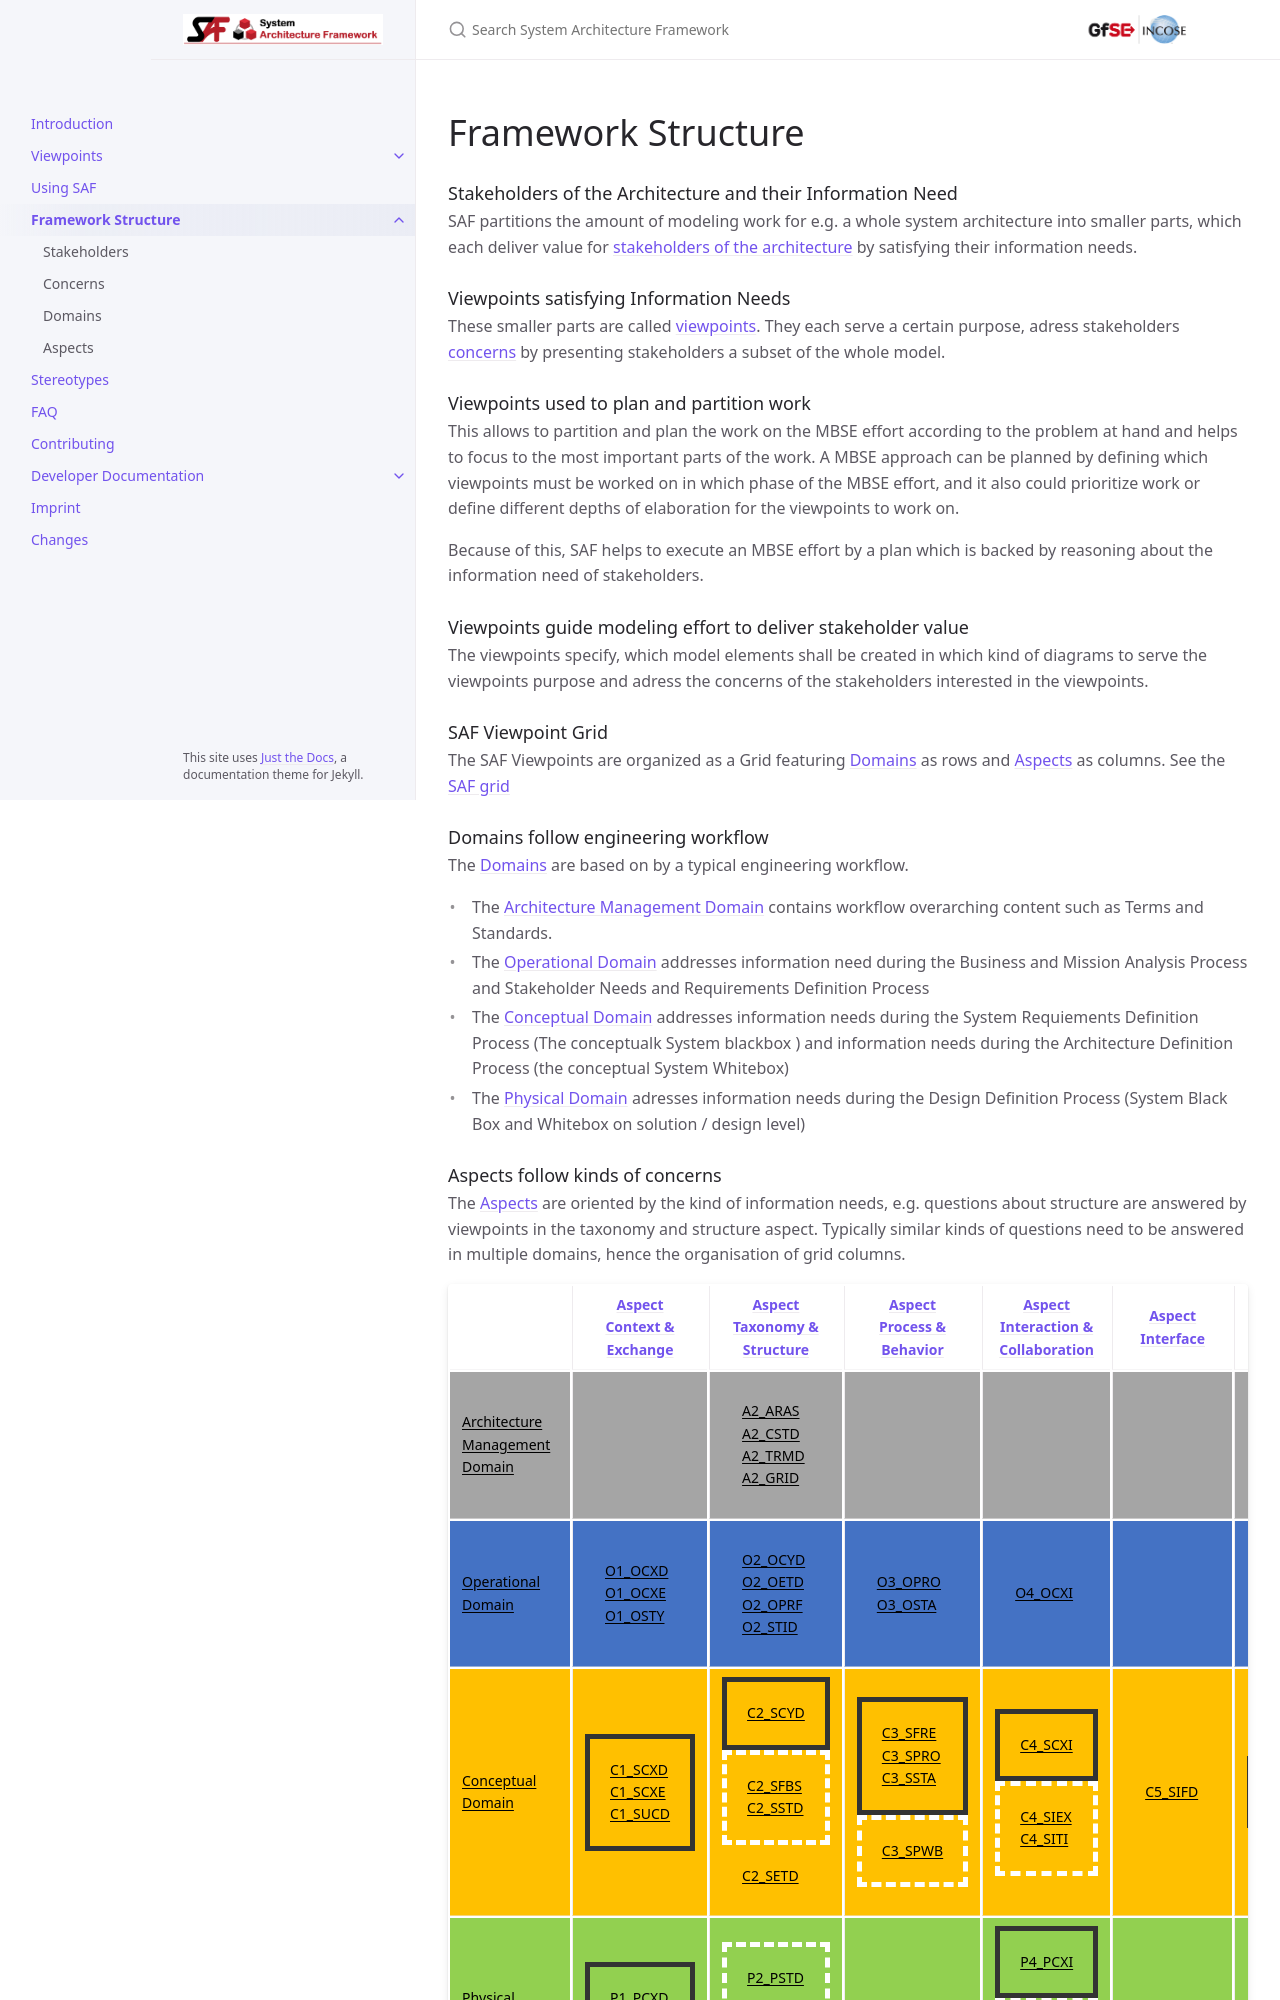

repository: GfSE/SAF-Specification · page: userdoc/structure.html · generator: jekyll

---
title: Framework Structure
layout: default
nav_order: 20
---

# Framework Structure 

### Stakeholders of the Architecture and their Information Need
SAF partitions the amount of modeling work for e.g. a whole system architecture into smaller parts, which each deliver value for [stakeholders of the architecture](faq.md#stakeholders) by satisfying their information needs.

### Viewpoints satisfying Information Needs
These smaller parts are called [viewpoints](faq.md#viewpoints). They each serve a certain purpose, adress stakeholders [concerns](faq.md#concerns) by presenting stakeholders a subset of the whole model. 

### Viewpoints used to plan and partition work
This allows to partition and plan the work on the MBSE effort according to the problem at hand and helps to focus to the most important parts of the work. A MBSE approach can be planned by defining which viewpoints must be worked on in which phase of the MBSE effort, and it also could prioritize work or define different depths of elaboration for the viewpoints to work on.

Because of this, SAF helps to execute an MBSE effort by a plan which is backed by reasoning about the information need of stakeholders.

### Viewpoints guide modeling effort to deliver stakeholder value
The viewpoints specify, which model elements shall be created in which kind of diagrams to serve the viewpoints purpose and adress the concerns of the stakeholders interested in the viewpoints. 

### SAF Viewpoint Grid
The SAF Viewpoints are organized as a Grid featuring [Domains](domains.md) as rows and [Aspects](aspects.md) as columns.
See the [SAF grid](../index.md#saf-grid)

### Domains follow engineering workflow
The [Domains](domains.md) are based on by a typical engineering workflow. 
 * The [Architecture Management Domain](archfound.md) contains workflow overarching content such as Terms and Standards. 
 * The [Operational Domain](operational.md) addresses information need during the Business and Mission Analysis Process and Stakeholder Needs and Requirements Definition Process
 * The [Conceptual Domain](conceptual.md) addresses information needs during the System Requiements Definition Process (The conceptualk System blackbox ) and information needs during the Architecture Definition Process (the conceptual System Whitebox)
 * The [Physical Domain](physical.md) adresses information needs during the Design Definition Process (System Black Box and Whitebox on solution / design level)

### Aspects follow kinds of concerns
The  [Aspects](aspects.md) are oriented by the kind of information needs, e.g. questions about structure are answered by viewpoints in the taxonomy and structure aspect. Typically similar kinds of questions need to be answered in multiple domains, hence the organisation of grid columns.

{% include grid.html %}
